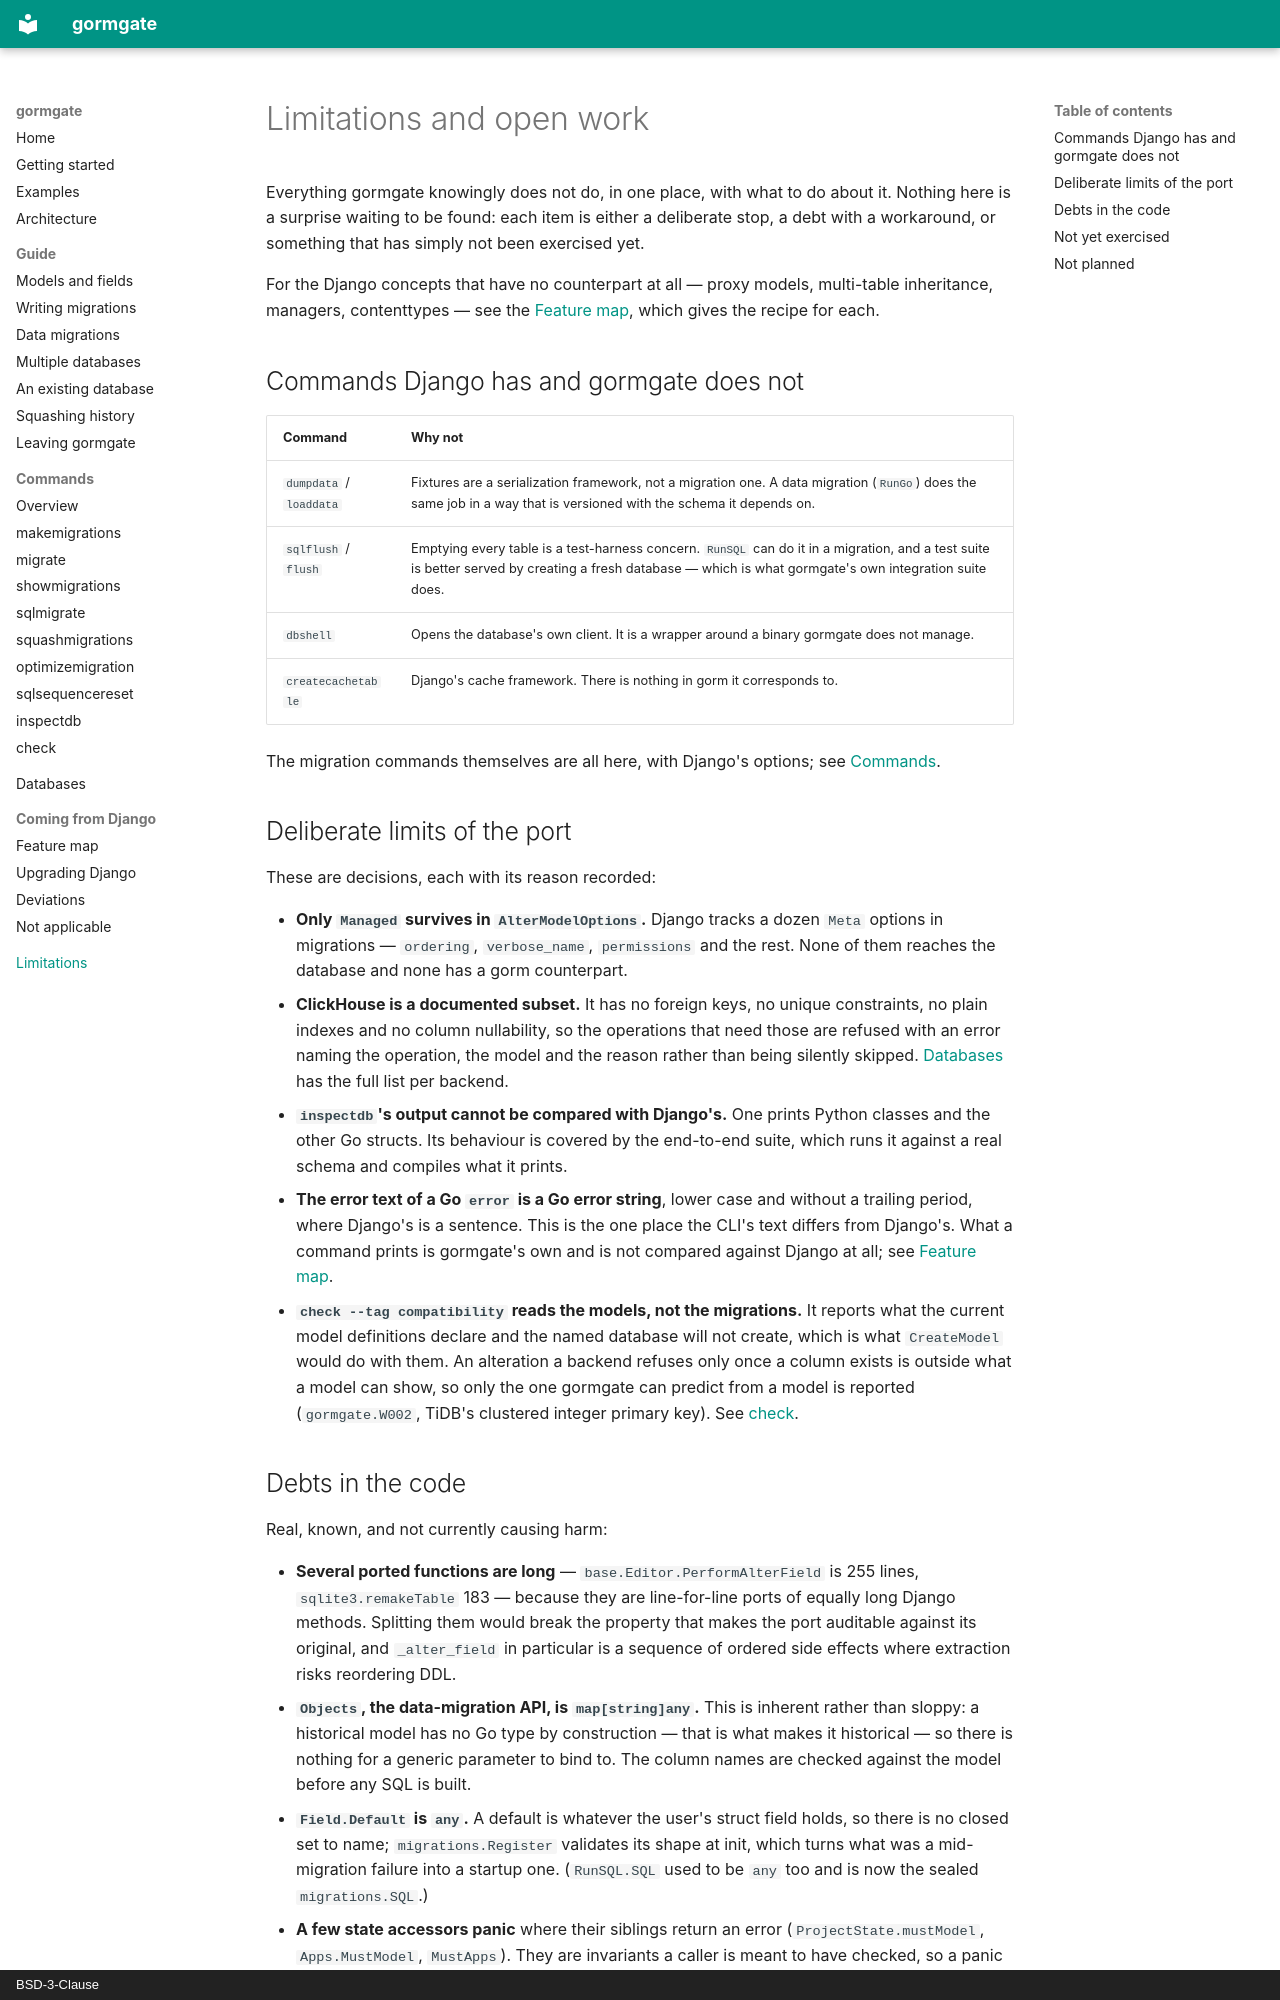

repository: ctolon/gormgate · page: limitations/index.html · generator: mkdocs · copyright: BSD-3-Clause

# Limitations and open work

Everything gormgate knowingly does not do, in one place, with what to do
about it. Nothing here is a surprise waiting to be found: each item is
either a deliberate stop, a debt with a workaround, or something that has
simply not been exercised yet.

For the Django concepts that have no counterpart at all — proxy models,
multi-table inheritance, managers, contenttypes — see the
[Feature map](from-django.md), which gives the recipe for each.

## Commands Django has and gormgate does not

| Command | Why not |
| --- | --- |
| `dumpdata` / `loaddata` | Fixtures are a serialization framework, not a migration one. A data migration (`RunGo`) does the same job in a way that is versioned with the schema it depends on. |
| `sqlflush` / `flush` | Emptying every table is a test-harness concern. `RunSQL` can do it in a migration, and a test suite is better served by creating a fresh database — which is what gormgate's own integration suite does. |
| `dbshell` | Opens the database's own client. It is a wrapper around a binary gormgate does not manage. |
| `createcachetable` | Django's cache framework. There is nothing in gorm it corresponds to. |

The migration commands themselves are all here, with Django's options; see
[Commands](commands/index.md).

## Deliberate limits of the port

These are decisions, each with its reason recorded:

- **Only `Managed` survives in `AlterModelOptions`.** Django tracks a dozen
  `Meta` options in migrations — `ordering`, `verbose_name`, `permissions`
  and the rest. None of them reaches the database and none has a gorm
  counterpart.
- **ClickHouse is a documented subset.** It has no foreign keys, no unique
  constraints, no plain indexes and no column nullability, so the
  operations that need those are refused with an error naming the
  operation, the model and the reason rather than being silently skipped.
  [Databases](vendors.md) has the full list per backend.
- **`inspectdb`'s output cannot be compared with Django's.** One prints
  Python classes and the other Go structs. Its behaviour is covered by the
  end-to-end suite, which runs it against a real schema and compiles what
  it prints.
- **The error text of a Go `error` is a Go error string**, lower case and
  without a trailing period, where Django's is a sentence. This is the one
  place the CLI's text differs from Django's. What a command prints is
  gormgate's own and is not compared against Django at all; see
  [Feature map](from-django.md).
- **`check --tag compatibility` reads the models, not the migrations.** It
  reports what the current model definitions declare and the named database
  will not create, which is what `CreateModel` would do with them. An
  alteration a backend refuses only once a column exists is outside what a
  model can show, so only the one gormgate can predict from a model is
  reported (`gormgate.W002`, TiDB's clustered integer primary key). See
  [check](commands/check.md).
